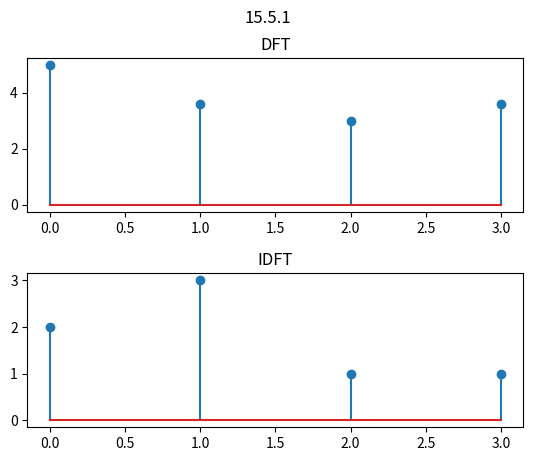

Write Python code to recreate this figure.
import cmath
import numpy as np
import matplotlib.pyplot as plt
def dft(f):
	F=[]
	for k in range(len(f)):
		s=complex(0) # s=0*j
		for n in range(len(f)):
			power=2j*cmath.pi*n* k/len(f)
			s+=f[n]*cmath.exp(-power)
		F.append(s)
	return F


def idft(F):
	f=[]
	for n in range(len(F)):
		s=complex(0)
		for k in range(len(F)):
			power=2j*cmath.pi*n*k/len(F)
			s+=F[k]*cmath.exp(power)
		f.append((1/len(F))*s )
	return f


f=[2,3,-1,1]
Dft = dft(f)
print("DFT of ",f," : ",Dft)
absl = [ np.absolute(i) for i in Dft]

F=[5,3-2j,-3,3+2j]
Idft = idft(F)
print("IDFT of ",F," : ",Idft)
abs2=[ np.absolute(i) for i in Idft]




plt.figure(1)
plt.suptitle("15.5.1")
plt.subplot(211)
plt.title("DFT")
plt.stem(absl)

plt.subplot(212)
plt.subplots_adjust(hspace=0.4)
plt.title("IDFT")
plt.stem(abs2)
plt.show()